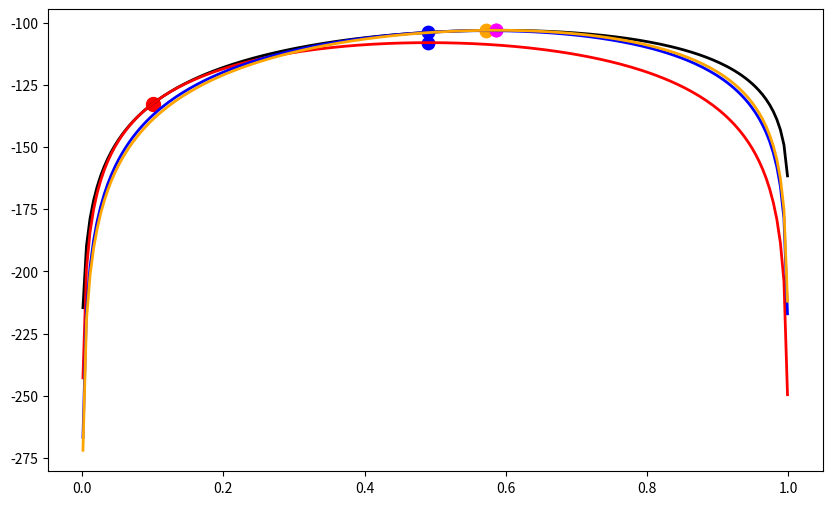

Here is the Python script that generated this plot:
import numpy as np
import matplotlib.pyplot as plt
from scipy.stats import norm

# Data generation
np.random.seed(14)

n = 50

u = np.random.uniform(size=n)

x = np.where(
    u < 0.6,
    np.random.normal(loc=0, scale=1, size=n),
    np.random.normal(loc=3, scale=1, size=n)
)

# Log-likelihood function
def l(phi):
    phi = np.atleast_1d(phi)

    values = []
    for p in phi:
        val = np.sum(
            np.log(
                p * norm.pdf(x, loc=0, scale=1) +
                (1-p) * norm.pdf(x, loc=3, scale=1)
            )
        )
        values.append(val)

    return np.array(values)


# ELBO function
def ELBO(theta, x, Q):
    phi = np.atleast_1d(theta)

    values = []

    for p in phi:
        joint_prob = np.zeros((n, 2))

        joint_prob[:, 0] = norm.pdf(x, 0, 1) * p
        joint_prob[:, 1] = norm.pdf(x, 3, 1) * (1-p)

        val = np.sum(Q * np.log(joint_prob / Q))
        values.append(val)

    return np.array(values)


# Plot true likelihood
phi_grid = np.linspace(0.001, 0.999, 200)

plt.figure(figsize=(10,6))
plt.plot(phi_grid, l(phi_grid), linewidth=2, label="Log-Likelihood", color = "black")


# EM algorithm
theta = 0.1
epsilon = 1e-4

iterations = []
posterior_probs = []

while True:

    phi = theta

    # E-step
    joint_prob = np.zeros((n,2))
    joint_prob[:,0] = norm.pdf(x,0,1) * phi
    joint_prob[:,1] = norm.pdf(x,3,1) * (1-phi)

    marginal_prob = joint_prob.sum(axis=1, keepdims=True)

    posterior_prob = joint_prob / marginal_prob

    posterior_probs.append(posterior_prob)

    # M-step
    theta_new = np.mean(posterior_prob[:,0])

    if np.max(np.abs(theta - theta_new)) < epsilon:
        theta = theta_new
        iterations.append(theta)
        break
    else:
        theta = theta_new
        iterations.append(theta)


# Initial point
plt.scatter(
    0.1,
    l(0.1),
    color="red",
    s=100,
    label="Initial value"
)


# Plot successive ELBOs

# ELBO at initial value
elbo_vals = ELBO(phi_grid, x, posterior_probs[0])
plt.plot(phi_grid, elbo_vals, color="red", linewidth=2, label="ELBO 1")
# First Maximization
plt.scatter(iterations[0], ELBO(iterations[0], x, posterior_probs[0]), color="blue", s=80)
plt.scatter(iterations[0], l(iterations[0]), color="blue", s=80)
# ELBO at first maximization
elbo_vals = ELBO(phi_grid, x, posterior_probs[1])
plt.plot(phi_grid, elbo_vals, color="blue", linewidth=2, label="ELBO 2")
# Second Maximization
plt.scatter(iterations[1], ELBO(iterations[1], x, posterior_probs[1]), color="orange", s=80)
plt.scatter(iterations[1], l(iterations[1]), color="orange", s=80)
# ELBO at second maximization
elbo_vals = ELBO(phi_grid, x, posterior_probs[2])
plt.plot(phi_grid, elbo_vals, color="orange", linewidth=2, label="ELBO 3")
# Third Maximization
plt.scatter(iterations[2], ELBO(iterations[2], x, posterior_probs[2]), color="magenta", s=80)
plt.scatter(iterations[2], l(iterations[2]), color="magenta", s=80)

plt.show()
